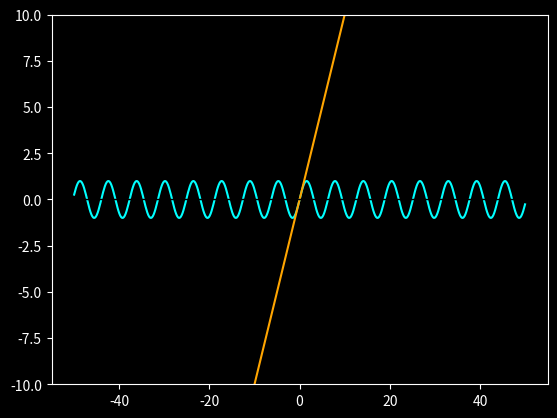

This figure's Python source: (Note: this script raises an exception after producing the figure.)
import math
import numpy as np
import matplotlib.pyplot as plt

def sin_taylor():
    n = 0
    y = 0
    while True:
        x = yield
        y += ((-1)**n)*(x**(2*n + 1))/math.factorial(2*n + 1)

        n += 1
        yield y

sin_x = sin_taylor()

x_val = np.linspace(-50, 50, 500)   

for i in range(1,51):
    sin_x.send(None)
    y = sin_x.send(x_val)

    plt.style.use('dark_background')

    plt.plot(x_val, np.sin(x_val), color = 'cyan')
    plt.plot(x_val, y, color = 'orange')

    plt.ylim(-10, 10)
    plt.axhline(0, color = 'black', linewidth = 1.0)
    plt.savefig(f"temp_img/img-{i}", dpi = 300)

    plt.cla()
